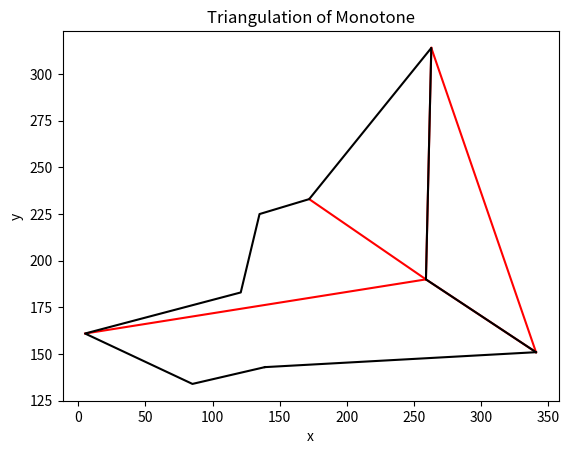

Generate this figure with matplotlib:
from functools import cmp_to_key
import matplotlib.pyplot as plt

class Point:
	def __init__(self, x, y):
		self.x = x
		self.y = y
		self.prev = None
		self.next = None

	def subtract(self, p):
		return Point(self.x - p.x, self.y - p.y)

	def __str__(self):
		return '(' + str(self.x) + ', ' + str(self.y) + ')'

def compare(p1, p2):
    if p1.y > p2.y:
        return -1
    elif p1.y < p2.y:
        return 1
  
    else:
        if p1.x > p2.x:
            return -1
        else:
            return 1
    
def different_chain(p1,p2,top_most,bottom_most):
	
	n1 = p1
	count = 0
	while n1!=top_most or n1!=bottom_most:
		n1= n1.prev
		if(n1==p2):
			count = 1
			return False
	n2 = p1
	while n2!=bottom_most or n2!=top_most:
		n2 = n2.next
		if(n2==p2):
			count = 1
			return False

	if(count ==0):
		return True
	'''	
	if(p1.prev==p2 or p1.next==p2):
		return False
	else:
		return True
	'''
def findAngle(p1,p2,p3):

	#p1 = p.prev ; p2 = point ; p3 = point.next
	return ((float(p2.y - p1.y) * (p3.x - p2.x)) - (float(p2.x - p1.x) * (p3.y - p2.y))) 
		

def ifDiagInside(x, y):
	if findAngle(x.next,x,x.prev) > findAngle(x.next, x, y):
		return False
	else:
		return True

def triangulate(S):

	sortedS = sorted(S, key= cmp_to_key(lambda a,b: compare(a,b)))

	top_most = sortedS[0]
	bottom_most = sortedS[-1]
	stack = []
	stack.append(sortedS[0])
	stack.append(sortedS[1])


	D = [] #list of diagonals to triangulate

	for j in range(2,len(sortedS)-1):

		if different_chain(sortedS[j],stack[-1],top_most, bottom_most):
			while stack:
				point = stack.pop()
				if(stack):
					D.append([sortedS[j], point])

			stack.append(sortedS[j-1])
			stack.append(sortedS[j])

		else:
			point = stack.pop()
			# while(stack and different_chain(stack[-1],sortedS[j])):
			while(stack and ifDiagInside(stack[-1],sortedS[j])):
				point = stack.pop()
				D.append([sortedS[j],point])
			stack.append(point)
			stack.append(sortedS[j])

	stack.pop()
	stack.pop(0)	
	for i in range(len(stack)):
		if(sortedS[i]!=top_most):
			D.append([bottom_most,sortedS[i]])

	return D

if __name__=='__main__':
		
	# p1 = Point(0,7); p2 = Point(1,6); p3 = Point(2,1); p4 = Point(3,0); 

	# p5 = Point(6,2); p6 = Point(5,4); p7 = Point(6,8); p8 = Point(4,10); 
	v = [(341, 151), (259, 190),(263, 314), (172, 233),(135, 225),\
	 (121, 183),(5, 161), (85, 134),(139, 143)]
	# S=[p1,p2,p3,p4,p5,p6,p7,p8]
	S = [Point(t[0],t[1]) for t in v]

	for i in range(0,len(S)):

		S[i].prev = S[i-1]
		S[i].next = S[(i+1)%(len(S))]

	D = triangulate(S)

	for i in D:
		list_of_x = [i[0].x, i[1].x]
		list_of_y = [i[0].y, i[1].y]
		plt.plot(list_of_x, list_of_y, color = 'r')
	plt.xlabel('x')
	plt.ylabel('y')


	list_of_x = []
	list_of_y = []
	for i in S:
		list_of_x.append(i.x)
		list_of_y.append(i.y)

	plt.plot(list_of_x, list_of_y, color = 'k')
	plt.plot([S[-1].x,S[0].x],[S[-1].y,S[0].y], color = 'k')
	plt.title('Triangulation of Monotone')
	plt.show()